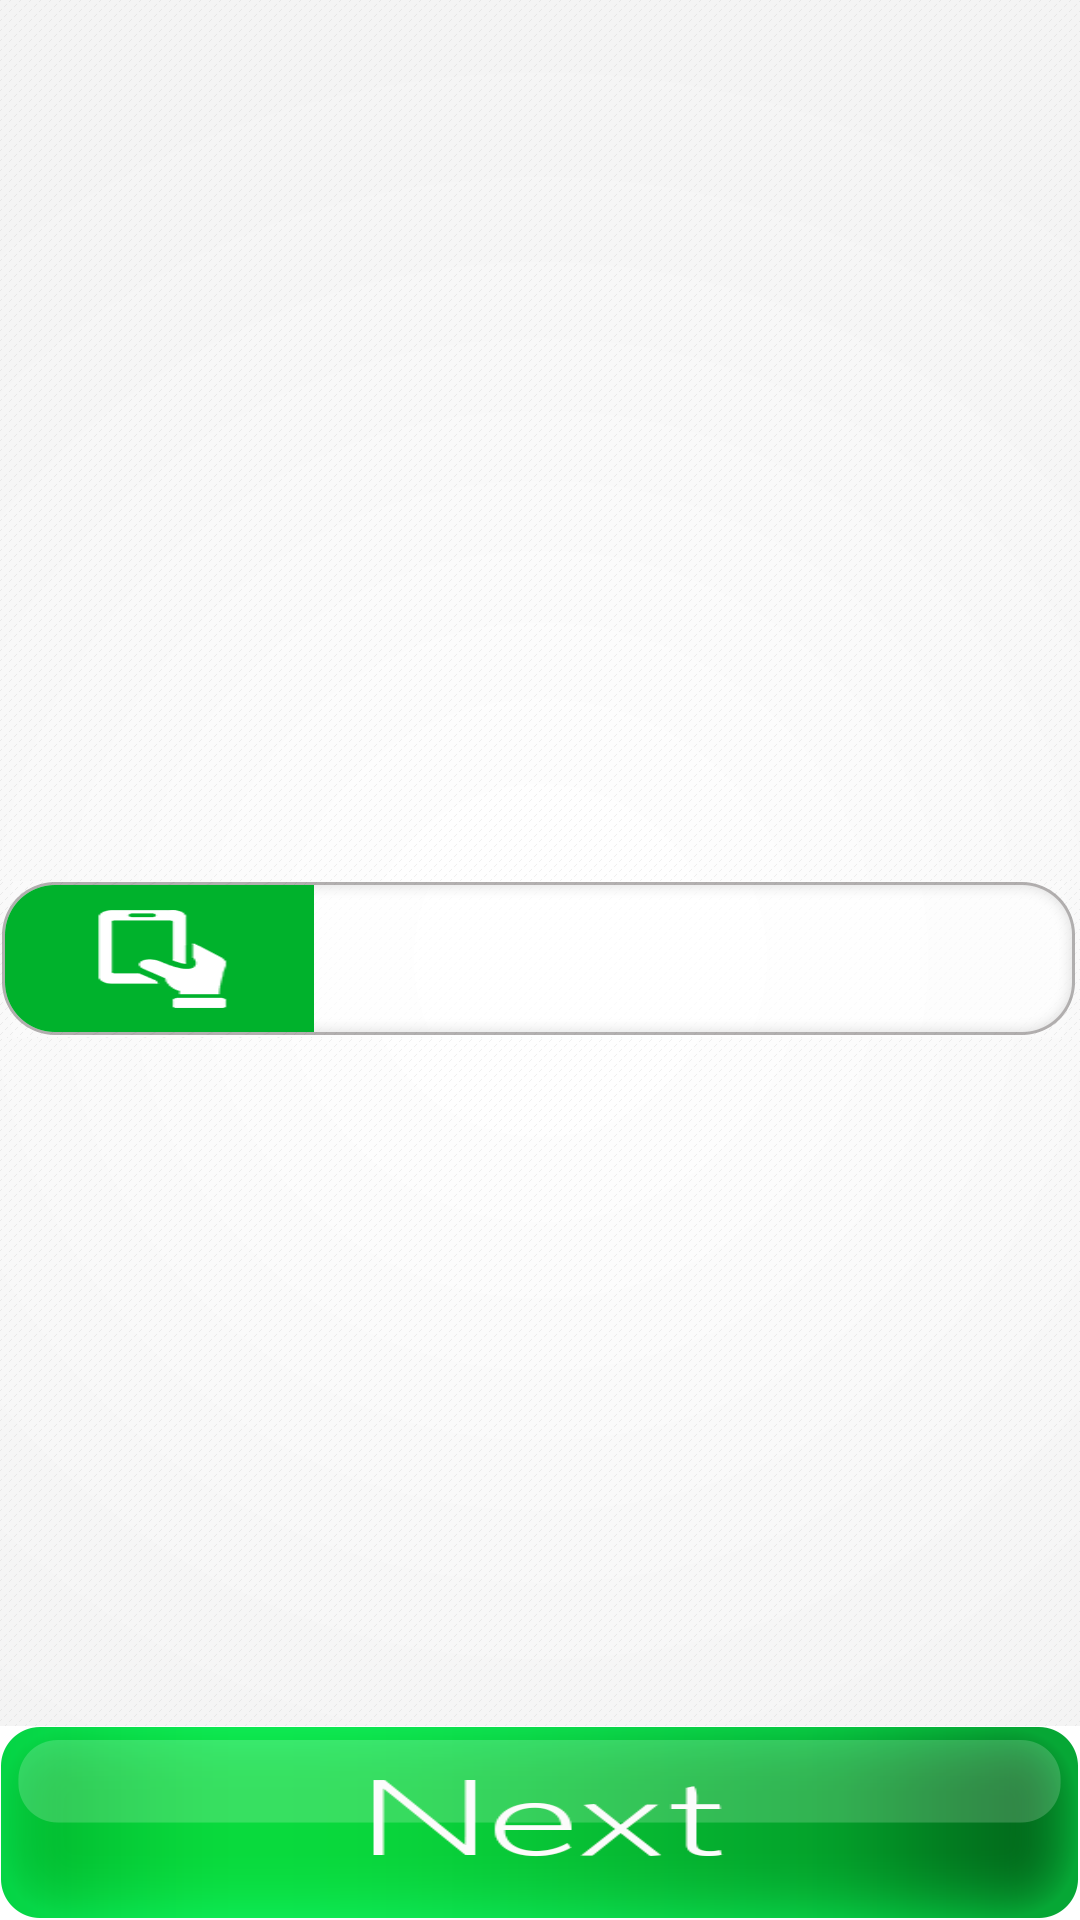

Here is an Android app screen rendered from its layout file. Give the layout XML and the strings, colors and styles it references.
<!-- AndroidManifest.xml: application theme LoyaltyManagerTheme -->
<!-- res/layout/activity_login.xml -->
<?xml version="1.0" encoding="utf-8"?>
<RelativeLayout xmlns:android="http://schemas.android.com/apk/res/android"
    android:layout_width="match_parent"
    android:layout_height="match_parent"
    android:background="@drawable/background">

    <EditText
        android:layout_width="match_parent"
        android:layout_height="wrap_content"
        android:id="@+id/txtPhoneNumber"
        android:background="@drawable/numberinput"
        android:paddingLeft="120dp"
        android:layout_centerInParent="true"/>

    <Button
        android:layout_width="match_parent"
        android:layout_height="wrap_content"
        android:layout_alignParentBottom="true"
        android:background="@drawable/btn_next"
        android:id="@+id/btnNext"/>
</RelativeLayout>
<!-- resources referenced by this layout -->
<resources>
  <!-- drawable btn_next (drawable) -->
  <?xml version="1.0" encoding="utf-8"?>
  <selector xmlns:android="http://schemas.android.com/apk/res/android">
      <item android:drawable="@drawable/nextbuttontapped" android:state_pressed="true"/>
      <item android:drawable="@drawable/nextbutton"/>
  </selector>
</resources>
